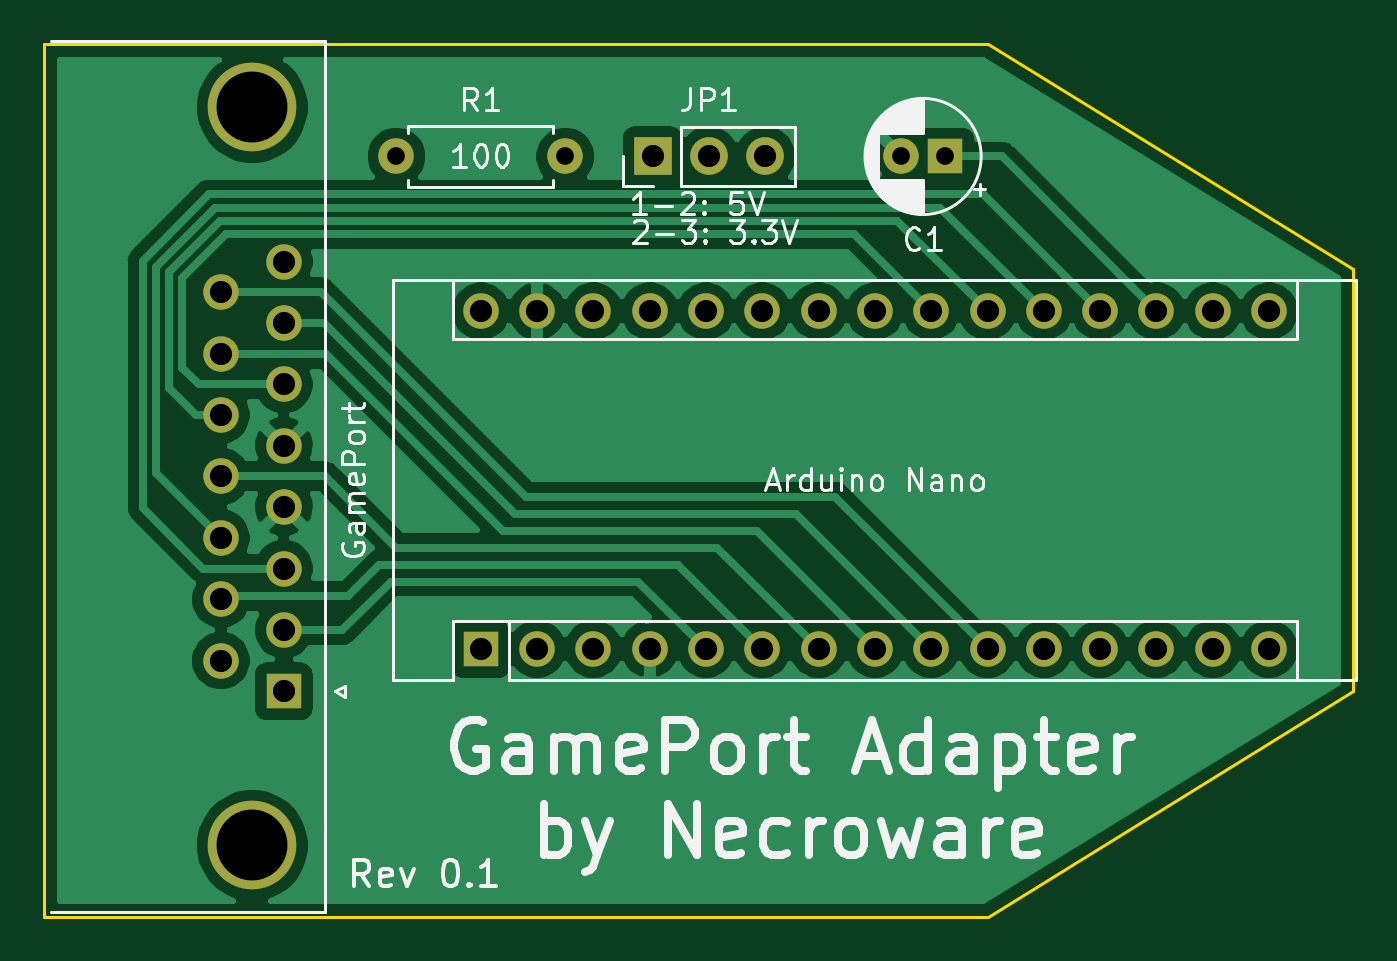
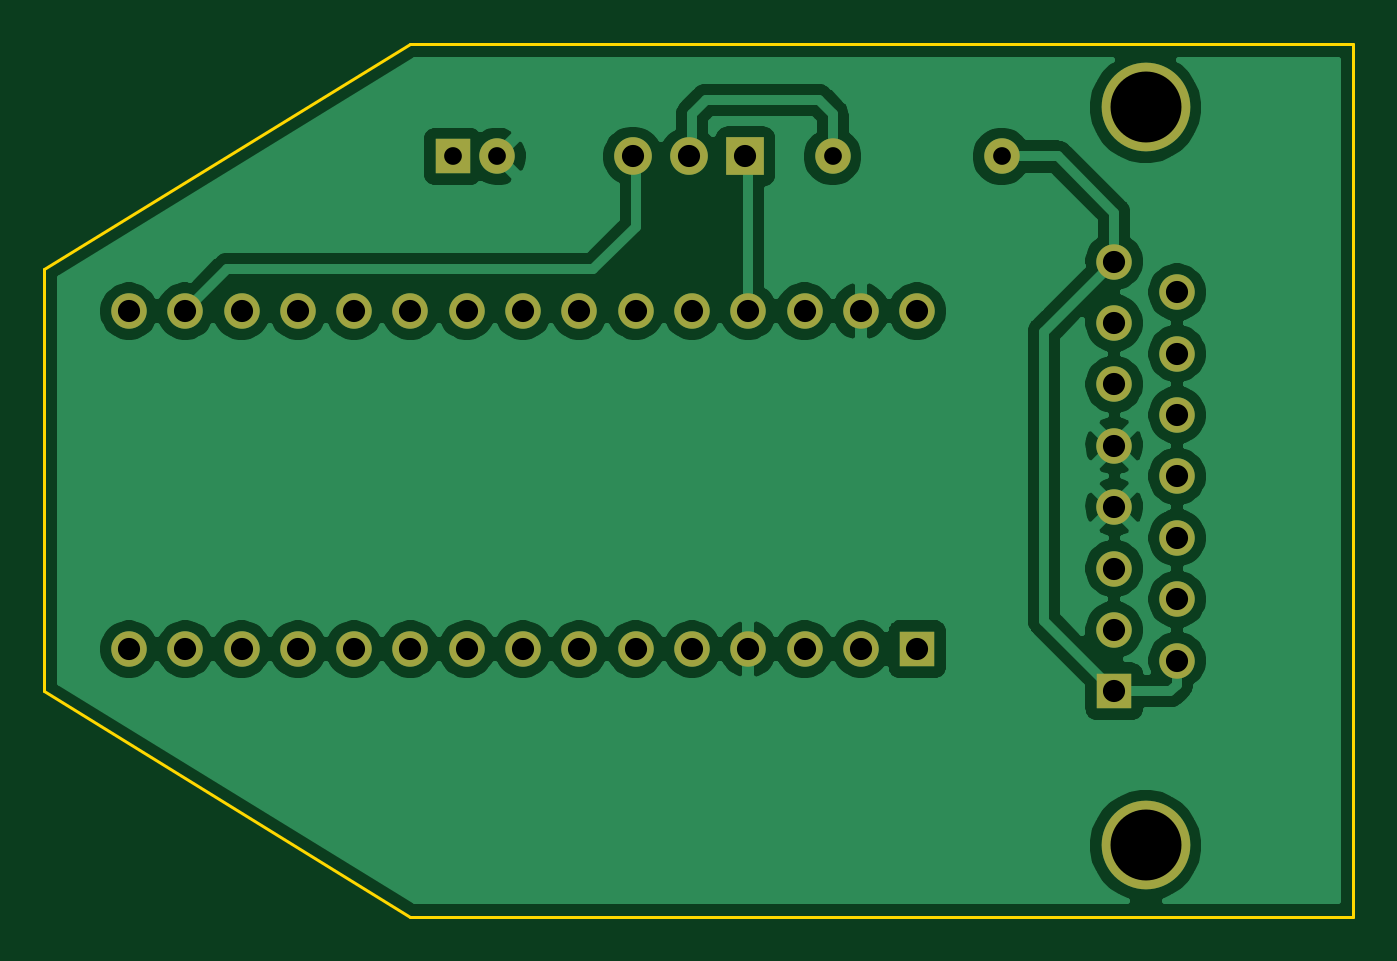
Circuit board: 11 layer files. Board 59.1 x 39.4 mm.
- bottom_copper: gameport-adapter-B_Cu.gbr (74449 bytes)
- bottom_mask: gameport-adapter-B_Mask.gbr (2085 bytes)
- paste: gameport-adapter-B_Paste.gbr (458 bytes)
- bottom_silk: gameport-adapter-B_SilkS.gbr (459 bytes)
- outline: gameport-adapter-Edge_Cuts.gbr (788 bytes)
- top_copper: gameport-adapter-F_Cu.gbr (62975 bytes)
- top_mask: gameport-adapter-F_Mask.gbr (2085 bytes)
- paste: gameport-adapter-F_Paste.gbr (458 bytes)
- top_silk: gameport-adapter-F_SilkS.gbr (28712 bytes)
- drill: gameport-adapter-NPTH.drl (272 bytes)
- drill: gameport-adapter-PTH.drl (1094 bytes)

=== bottom_copper: gameport-adapter-B_Cu.gbr (74449 bytes, source omitted) ===
=== bottom_mask: gameport-adapter-B_Mask.gbr ===
%TF.GenerationSoftware,KiCad,Pcbnew,5.1.7*%
%TF.CreationDate,2020-11-23T17:15:20+01:00*%
%TF.ProjectId,gameport-adapter,67616d65-706f-4727-942d-616461707465,0.1*%
%TF.SameCoordinates,Original*%
%TF.FileFunction,Soldermask,Bot*%
%TF.FilePolarity,Negative*%
%FSLAX46Y46*%
G04 Gerber Fmt 4.6, Leading zero omitted, Abs format (unit mm)*
G04 Created by KiCad (PCBNEW 5.1.7) date 2020-11-23 17:15:20*
%MOMM*%
%LPD*%
G01*
G04 APERTURE LIST*
%ADD10O,1.600000X1.600000*%
%ADD11C,1.600000*%
%ADD12R,1.600000X1.600000*%
%ADD13O,1.700000X1.700000*%
%ADD14R,1.700000X1.700000*%
%ADD15C,4.000000*%
G04 APERTURE END LIST*
D10*
%TO.C,R1*%
X97790000Y-69215000D03*
D11*
X105410000Y-69215000D03*
%TD*%
%TO.C,C1*%
X120555000Y-69215000D03*
D12*
X122555000Y-69215000D03*
%TD*%
D13*
%TO.C,JP1*%
X114427000Y-69215000D03*
X111887000Y-69215000D03*
D14*
X109347000Y-69215000D03*
%TD*%
D10*
%TO.C,A1*%
X137160000Y-76200000D03*
X137160000Y-91440000D03*
X101600000Y-76200000D03*
X134620000Y-91440000D03*
X104140000Y-76200000D03*
X132080000Y-91440000D03*
X106680000Y-76200000D03*
X129540000Y-91440000D03*
X109220000Y-76200000D03*
X127000000Y-91440000D03*
X111760000Y-76200000D03*
X124460000Y-91440000D03*
X114300000Y-76200000D03*
X121920000Y-91440000D03*
X116840000Y-76200000D03*
X119380000Y-91440000D03*
X119380000Y-76200000D03*
X116840000Y-91440000D03*
X121920000Y-76200000D03*
X114300000Y-91440000D03*
X124460000Y-76200000D03*
X111760000Y-91440000D03*
X127000000Y-76200000D03*
X109220000Y-91440000D03*
X129540000Y-76200000D03*
X106680000Y-91440000D03*
X132080000Y-76200000D03*
X104140000Y-91440000D03*
X134620000Y-76200000D03*
D12*
X101600000Y-91440000D03*
%TD*%
D15*
%TO.C,CONN1*%
X91290000Y-100300000D03*
X91290000Y-67000000D03*
D11*
X89870000Y-75340000D03*
X89870000Y-78110000D03*
X89870000Y-80880000D03*
X89870000Y-83650000D03*
X89870000Y-86420000D03*
X89870000Y-89190000D03*
X89870000Y-91960000D03*
X92710000Y-73955000D03*
X92710000Y-76725000D03*
X92710000Y-79495000D03*
X92710000Y-82265000D03*
X92710000Y-85035000D03*
X92710000Y-87805000D03*
X92710000Y-90575000D03*
D12*
X92710000Y-93345000D03*
%TD*%
M02*

=== paste: gameport-adapter-B_Paste.gbr ===
%TF.GenerationSoftware,KiCad,Pcbnew,5.1.7*%
%TF.CreationDate,2020-11-23T17:15:20+01:00*%
%TF.ProjectId,gameport-adapter,67616d65-706f-4727-942d-616461707465,0.1*%
%TF.SameCoordinates,Original*%
%TF.FileFunction,Paste,Bot*%
%TF.FilePolarity,Positive*%
%FSLAX46Y46*%
G04 Gerber Fmt 4.6, Leading zero omitted, Abs format (unit mm)*
G04 Created by KiCad (PCBNEW 5.1.7) date 2020-11-23 17:15:20*
%MOMM*%
%LPD*%
G01*
G04 APERTURE LIST*
G04 APERTURE END LIST*
M02*

=== bottom_silk: gameport-adapter-B_SilkS.gbr ===
%TF.GenerationSoftware,KiCad,Pcbnew,5.1.7*%
%TF.CreationDate,2020-11-23T17:15:20+01:00*%
%TF.ProjectId,gameport-adapter,67616d65-706f-4727-942d-616461707465,0.1*%
%TF.SameCoordinates,Original*%
%TF.FileFunction,Legend,Bot*%
%TF.FilePolarity,Positive*%
%FSLAX46Y46*%
G04 Gerber Fmt 4.6, Leading zero omitted, Abs format (unit mm)*
G04 Created by KiCad (PCBNEW 5.1.7) date 2020-11-23 17:15:20*
%MOMM*%
%LPD*%
G01*
G04 APERTURE LIST*
G04 APERTURE END LIST*
M02*

=== outline: gameport-adapter-Edge_Cuts.gbr ===
%TF.GenerationSoftware,KiCad,Pcbnew,5.1.7*%
%TF.CreationDate,2020-11-23T17:15:20+01:00*%
%TF.ProjectId,gameport-adapter,67616d65-706f-4727-942d-616461707465,0.1*%
%TF.SameCoordinates,Original*%
%TF.FileFunction,Profile,NP*%
%FSLAX46Y46*%
G04 Gerber Fmt 4.6, Leading zero omitted, Abs format (unit mm)*
G04 Created by KiCad (PCBNEW 5.1.7) date 2020-11-23 17:15:20*
%MOMM*%
%LPD*%
G01*
G04 APERTURE LIST*
%TA.AperFunction,Profile*%
%ADD10C,0.150000*%
%TD*%
G04 APERTURE END LIST*
D10*
X124460000Y-103505000D02*
X140970000Y-93345000D01*
X124460000Y-64135000D02*
X140970000Y-74295000D01*
X81915000Y-103505000D02*
X81915000Y-64135000D01*
X124460000Y-103505000D02*
X81915000Y-103505000D01*
X140970000Y-74295000D02*
X140970000Y-93345000D01*
X81915000Y-64135000D02*
X124460000Y-64135000D01*
M02*

=== top_copper: gameport-adapter-F_Cu.gbr (62975 bytes, source omitted) ===
=== top_mask: gameport-adapter-F_Mask.gbr ===
%TF.GenerationSoftware,KiCad,Pcbnew,5.1.7*%
%TF.CreationDate,2020-11-23T17:15:20+01:00*%
%TF.ProjectId,gameport-adapter,67616d65-706f-4727-942d-616461707465,0.1*%
%TF.SameCoordinates,Original*%
%TF.FileFunction,Soldermask,Top*%
%TF.FilePolarity,Negative*%
%FSLAX46Y46*%
G04 Gerber Fmt 4.6, Leading zero omitted, Abs format (unit mm)*
G04 Created by KiCad (PCBNEW 5.1.7) date 2020-11-23 17:15:20*
%MOMM*%
%LPD*%
G01*
G04 APERTURE LIST*
%ADD10O,1.600000X1.600000*%
%ADD11C,1.600000*%
%ADD12R,1.600000X1.600000*%
%ADD13O,1.700000X1.700000*%
%ADD14R,1.700000X1.700000*%
%ADD15C,4.000000*%
G04 APERTURE END LIST*
D10*
%TO.C,R1*%
X97790000Y-69215000D03*
D11*
X105410000Y-69215000D03*
%TD*%
%TO.C,C1*%
X120555000Y-69215000D03*
D12*
X122555000Y-69215000D03*
%TD*%
D13*
%TO.C,JP1*%
X114427000Y-69215000D03*
X111887000Y-69215000D03*
D14*
X109347000Y-69215000D03*
%TD*%
D10*
%TO.C,A1*%
X137160000Y-76200000D03*
X137160000Y-91440000D03*
X101600000Y-76200000D03*
X134620000Y-91440000D03*
X104140000Y-76200000D03*
X132080000Y-91440000D03*
X106680000Y-76200000D03*
X129540000Y-91440000D03*
X109220000Y-76200000D03*
X127000000Y-91440000D03*
X111760000Y-76200000D03*
X124460000Y-91440000D03*
X114300000Y-76200000D03*
X121920000Y-91440000D03*
X116840000Y-76200000D03*
X119380000Y-91440000D03*
X119380000Y-76200000D03*
X116840000Y-91440000D03*
X121920000Y-76200000D03*
X114300000Y-91440000D03*
X124460000Y-76200000D03*
X111760000Y-91440000D03*
X127000000Y-76200000D03*
X109220000Y-91440000D03*
X129540000Y-76200000D03*
X106680000Y-91440000D03*
X132080000Y-76200000D03*
X104140000Y-91440000D03*
X134620000Y-76200000D03*
D12*
X101600000Y-91440000D03*
%TD*%
D15*
%TO.C,CONN1*%
X91290000Y-100300000D03*
X91290000Y-67000000D03*
D11*
X89870000Y-75340000D03*
X89870000Y-78110000D03*
X89870000Y-80880000D03*
X89870000Y-83650000D03*
X89870000Y-86420000D03*
X89870000Y-89190000D03*
X89870000Y-91960000D03*
X92710000Y-73955000D03*
X92710000Y-76725000D03*
X92710000Y-79495000D03*
X92710000Y-82265000D03*
X92710000Y-85035000D03*
X92710000Y-87805000D03*
X92710000Y-90575000D03*
D12*
X92710000Y-93345000D03*
%TD*%
M02*

=== paste: gameport-adapter-F_Paste.gbr ===
%TF.GenerationSoftware,KiCad,Pcbnew,5.1.7*%
%TF.CreationDate,2020-11-23T17:15:20+01:00*%
%TF.ProjectId,gameport-adapter,67616d65-706f-4727-942d-616461707465,0.1*%
%TF.SameCoordinates,Original*%
%TF.FileFunction,Paste,Top*%
%TF.FilePolarity,Positive*%
%FSLAX46Y46*%
G04 Gerber Fmt 4.6, Leading zero omitted, Abs format (unit mm)*
G04 Created by KiCad (PCBNEW 5.1.7) date 2020-11-23 17:15:20*
%MOMM*%
%LPD*%
G01*
G04 APERTURE LIST*
G04 APERTURE END LIST*
M02*

=== top_silk: gameport-adapter-F_SilkS.gbr (28712 bytes, source omitted) ===
=== drill: gameport-adapter-NPTH.drl ===
M48
; DRILL file {KiCad 5.1.7} date Mon Nov 23 17:15:24 2020
; FORMAT={-:-/ absolute / metric / decimal}
; #@! TF.CreationDate,2020-11-23T17:15:24+01:00
; #@! TF.GenerationSoftware,Kicad,Pcbnew,5.1.7
; #@! TF.FileFunction,NonPlated,1,2,NPTH
FMAT,2
METRIC
%
G90
G05
T0
M30

=== drill: gameport-adapter-PTH.drl ===
M48
; DRILL file {KiCad 5.1.7} date Mon Nov 23 17:15:24 2020
; FORMAT={-:-/ absolute / metric / decimal}
; #@! TF.CreationDate,2020-11-23T17:15:24+01:00
; #@! TF.GenerationSoftware,Kicad,Pcbnew,5.1.7
; #@! TF.FileFunction,Plated,1,2,PTH
FMAT,2
METRIC
T1C0.800
T2C1.000
T3C3.200
%
G90
G05
T1
X97.79Y-69.215
X105.41Y-69.215
X120.555Y-69.215
X122.555Y-69.215
T2
X109.347Y-69.215
X111.887Y-69.215
X114.427Y-69.215
X89.87Y-75.34
X89.87Y-78.11
X89.87Y-80.88
X89.87Y-83.65
X89.87Y-86.42
X89.87Y-89.19
X89.87Y-91.96
X92.71Y-73.955
X92.71Y-76.725
X92.71Y-79.495
X92.71Y-82.265
X92.71Y-85.035
X92.71Y-87.805
X92.71Y-90.575
X92.71Y-93.345
X101.6Y-76.2
X101.6Y-91.44
X104.14Y-76.2
X104.14Y-91.44
X106.68Y-76.2
X106.68Y-91.44
X109.22Y-76.2
X109.22Y-91.44
X111.76Y-76.2
X111.76Y-91.44
X114.3Y-76.2
X114.3Y-91.44
X116.84Y-76.2
X116.84Y-91.44
X119.38Y-76.2
X119.38Y-91.44
X121.92Y-76.2
X121.92Y-91.44
X124.46Y-76.2
X124.46Y-91.44
X127.0Y-76.2
X127.0Y-91.44
X129.54Y-76.2
X129.54Y-91.44
X132.08Y-76.2
X132.08Y-91.44
X134.62Y-76.2
X134.62Y-91.44
X137.16Y-76.2
X137.16Y-91.44
T3
X91.29Y-67.0
X91.29Y-100.3
T0
M30

